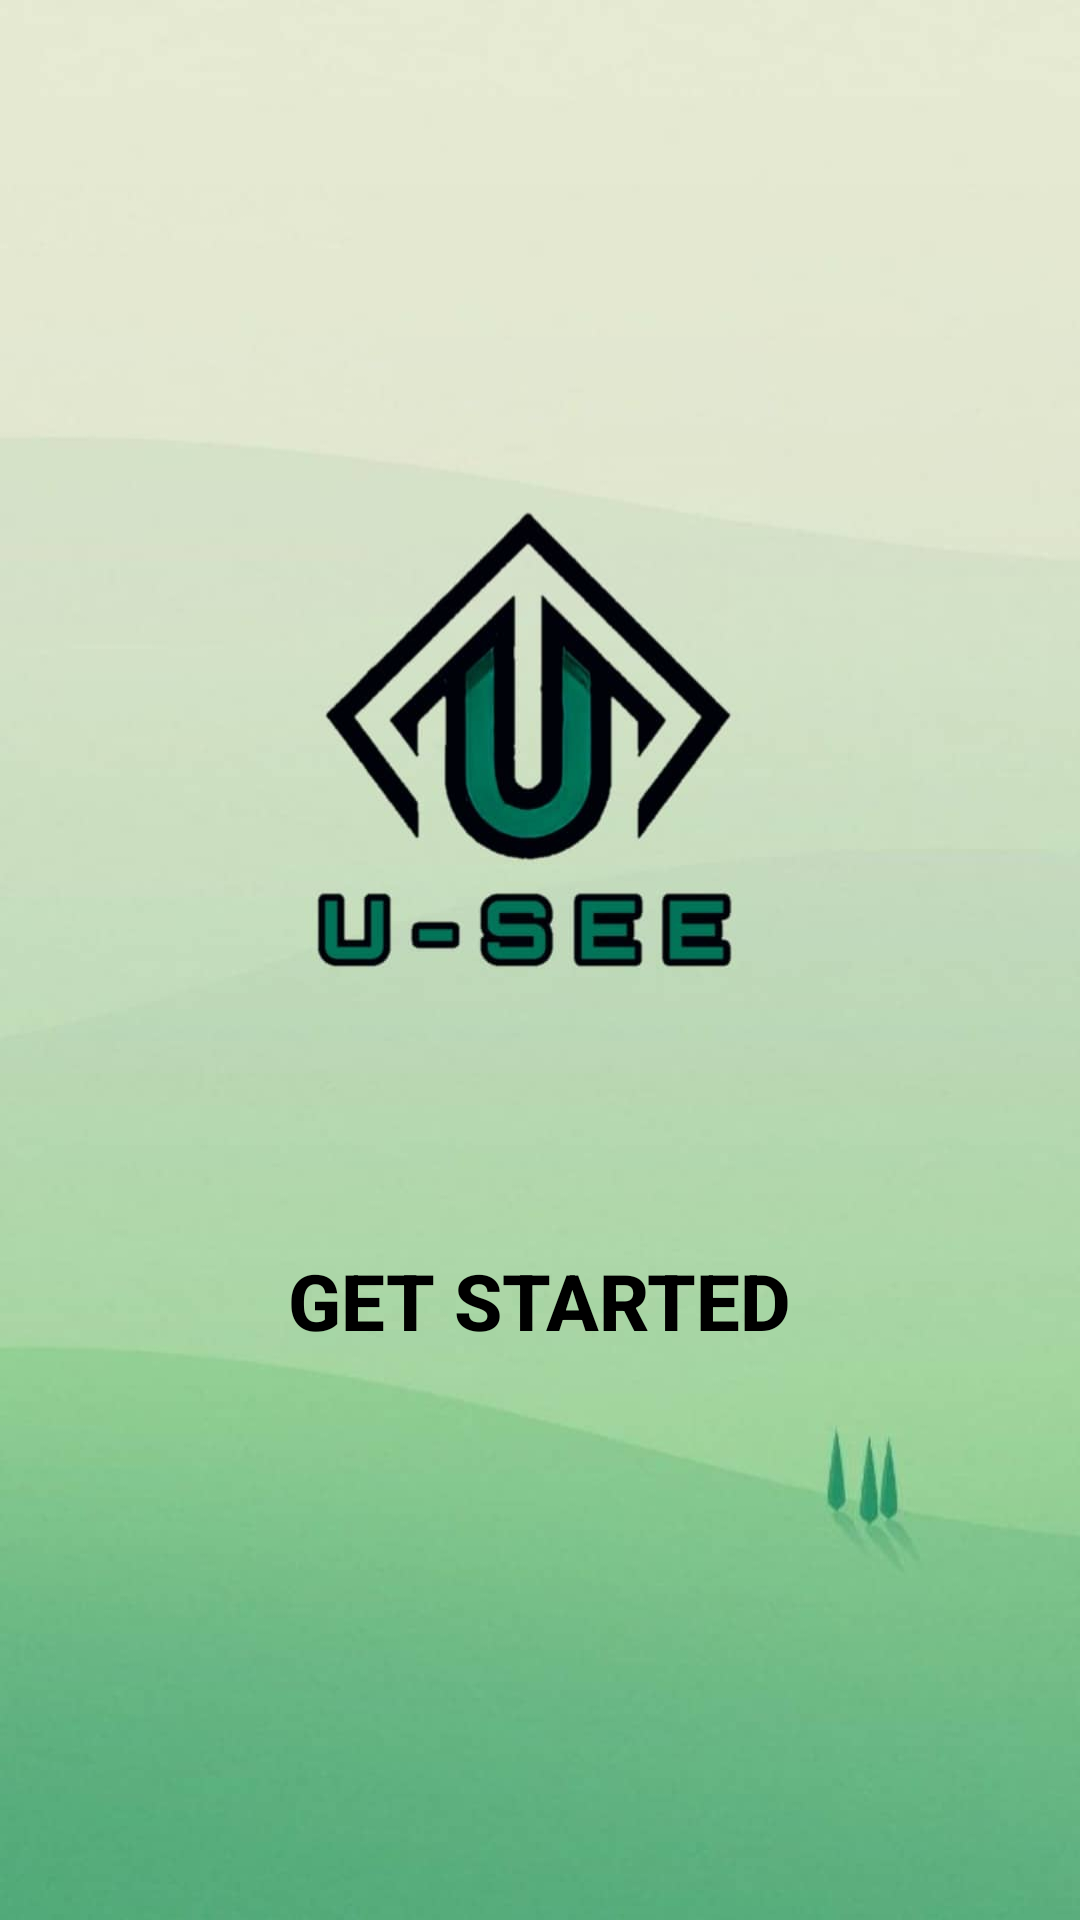

Android layout source for this screen:
<!-- AndroidManifest.xml: application theme Theme.TheApplicationApp -->
<!-- res/layout/activity_get_started.xml -->
<?xml version="1.0" encoding="utf-8"?>
<androidx.constraintlayout.widget.ConstraintLayout xmlns:android="http://schemas.android.com/apk/res/android"
    xmlns:app="http://schemas.android.com/apk/res-auto"
    xmlns:tools="http://schemas.android.com/tools"
    android:layout_width="match_parent"
    android:layout_height="match_parent"
    android:background="@drawable/bgusee"
    tools:context=".GetStarted">

    <Button
        android:id="@+id/button"
        android:layout_width="220dp"
        android:layout_height="57dp"
        android:layout_margin="32dp"
        android:background="@drawable/button_background_white"
        android:text="GET STARTED"
        android:textColor="@color/black"
        android:textSize="26sp"
        android:textStyle="bold"
        app:layout_constraintBottom_toBottomOf="parent"
        app:layout_constraintEnd_toEndOf="parent"
        app:layout_constraintHorizontal_bias="0.497"
        app:layout_constraintStart_toStartOf="parent"
        app:layout_constraintTop_toTopOf="parent"
        app:layout_constraintVertical_bias="0.719" />


</androidx.constraintlayout.widget.ConstraintLayout>
<!-- resources referenced by this layout -->
<resources>
  <color name="black">#FF000000</color>
  <!-- drawable bgusee: jpg bitmap (drawable-v24, 51484 bytes) -->
  <style name="Theme.TheApplicationApp" parent="Theme.AppCompat.Light.NoActionBar">
          
          <item name="colorPrimary">@color/purple_500</item>
          <item name="colorPrimaryVariant">@color/purple_700</item>
          <item name="colorOnPrimary">@color/white</item>
          
          <item name="colorSecondary">@color/teal_200</item>
          <item name="colorSecondaryVariant">@color/teal_700</item>
          <item name="colorOnSecondary">@color/black</item>
          
          <item name="android:statusBarColor">?attr/colorPrimaryVariant</item>
          
      </style>
  <color name="purple_500">#FF6200EE</color>
  <color name="purple_700">#FF3700B3</color>
  <color name="white">#FFFFFFFF</color>
  <color name="teal_200">#FF03DAC5</color>
  <color name="teal_700">#FF018786</color>
</resources>
